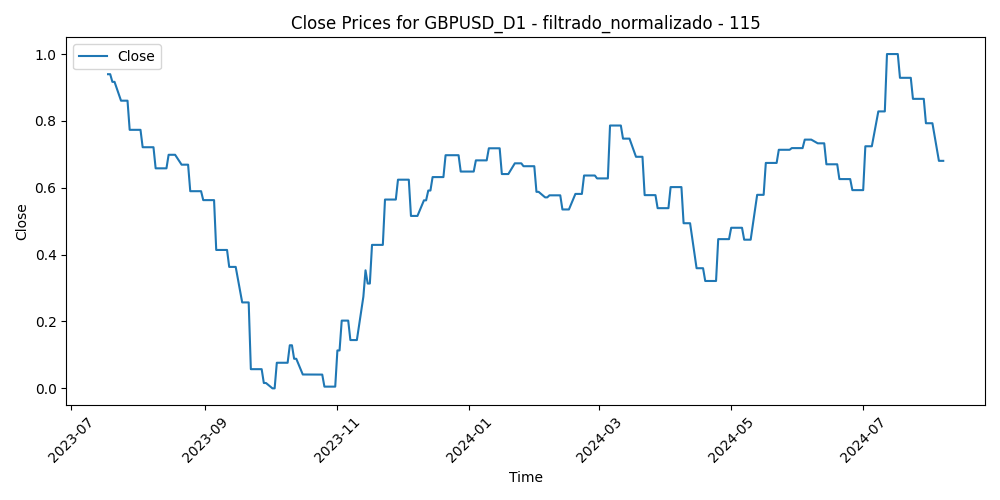

Source data for this figure (header and first rows):
Time, Close, Volume, diferencia_media_115
2023-07-18, 0.9397, 0.2866, 0.0
2023-07-19, 0.9397, 0.3227, 0.09003
2023-07-20, 0.9168, 0.2418, 0.1593
2023-07-21, 0.9168, 0.2213, 0.1792
2023-07-24, 0.8605, 0.2767, 0.209
2023-07-25, 0.8605, 0.2389, 0.1454
2023-07-26, 0.8605, 0.2886, 0.1177
2023-07-27, 0.8605, 0.3682, 0.2528
2023-07-28, 0.7733, 0.3584, 0.2138
2023-07-31, 0.7733, 0.2445, 0.2304
2023-08-01, 0.7733, 0.2284, 0.287
2023-08-02, 0.7733, 0.3182, 0.3501
2023-08-03, 0.7213, 0.3051, 0.3568
2023-08-04, 0.7213, 0.2782, 0.3265
2023-08-07, 0.7213, 0.1872, 0.3022
2023-08-08, 0.7213, 0.2301, 0.3391
2023-08-09, 0.6582, 0.1865, 0.3717
2023-08-10, 0.6582, 0.2672, 0.4145
2023-08-11, 0.6582, 0.2312, 0.3994
2023-08-14, 0.6582, 0.2643, 0.4142
2023-08-15, 0.6987, 0.3056, 0.406
2023-08-16, 0.6987, 0.2442, 0.388
2023-08-17, 0.6987, 0.2954, 0.3808
2023-08-18, 0.6987, 0.251, 0.3999
2023-08-21, 0.6691, 0.2455, 0.382
2023-08-22, 0.6691, 0.2043, 0.4086
2023-08-23, 0.6691, 0.2586, 0.4202
2023-08-24, 0.6691, 0.2364, 0.5324
2023-08-25, 0.5898, 0.248, 0.5563
2023-08-28, 0.5898, 0.1653, 0.5365
2023-08-29, 0.5898, 0.2627, 0.5038
2023-08-30, 0.5898, 0.2534, 0.439
2023-08-31, 0.5631, 0.2436, 0.4847
2023-09-01, 0.5631, 0.2461, 0.5627
2023-09-04, 0.5631, 0.05521, 0.5287
2023-09-05, 0.5631, 0.2308, 0.5855
2023-09-06, 0.414, 0.2248, 0.6393
2023-09-07, 0.414, 0.2163, 0.6711
2023-09-08, 0.414, 0.203, 0.6801
2023-09-11, 0.414, 0.2088, 0.6397
2023-09-12, 0.3633, 0.1763, 0.6537
2023-09-13, 0.3633, 0.2554, 0.6563
2023-09-14, 0.3633, 0.236, 0.7266
2023-09-15, 0.3633, 0.1946, 0.7496
2023-09-18, 0.2571, 0.1011, 0.748
2023-09-19, 0.2571, 0.12, 0.7422
2023-09-20, 0.2571, 0.2068, 0.7827
2023-09-21, 0.2571, 0.1956, 0.8248
2023-09-22, 0.0574, 0.1679, 0.8749
2023-09-25, 0.0574, 0.1651, 0.8963
2023-09-26, 0.0574, 0.1697, 0.9414
2023-09-27, 0.0574, 0.187, 0.958
2023-09-28, 0.01599, 0.2387, 0.8958
2023-09-29, 0.01599, 0.2169, 0.8946
2023-10-02, 0.0, 0.1979, 0.9938
2023-10-03, 0.0, 0.2419, 1.0
2023-10-04, 0.07658, 0.2163, 0.9459
2023-10-05, 0.07658, 0.196, 0.8933
2023-10-06, 0.07658, 0.2455, 0.8511
2023-10-09, 0.07658, 0.1783, 0.8495
... 215 more rows
